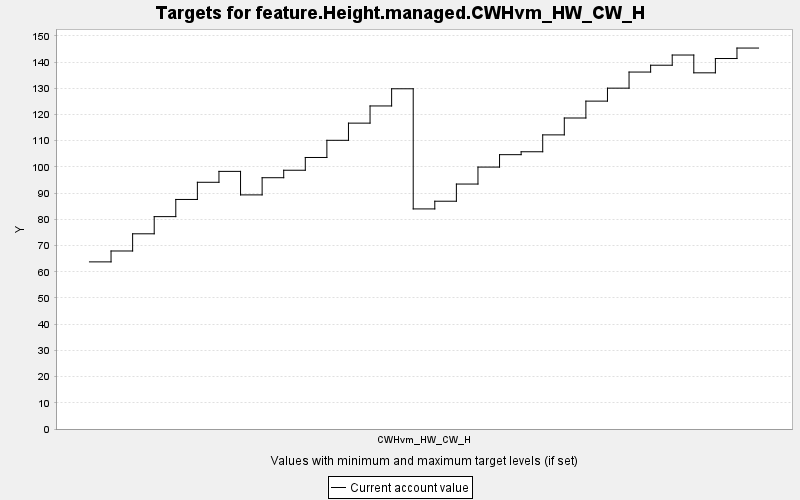

The data file committed next to this chart (first rows):
TARGET, PERIOD, YEAR, PERIODWIDTH, MINIMUM, MAXIMUM, MINWEIGHT, MAXWEIGHT, CURRENT, SUMMARY
feature.Height.managed.CWHvm_HW_CW_H, 0, 0, 10.0, 0.0, 10000, 1.0, 1.0, 63.77, 0.0
feature.Height.managed.CWHvm_HW_CW_H, 1, 10, 10.0, 0.0, 10000, 1.0, 1.0, 67.93, 0.0
feature.Height.managed.CWHvm_HW_CW_H, 2, 20, 10.0, 0.0, 10000, 1.0, 1.0, 74.49, 0.0
feature.Height.managed.CWHvm_HW_CW_H, 3, 30, 10.0, 0.0, 10000, 1.0, 1.0, 81.04, 0.0
feature.Height.managed.CWHvm_HW_CW_H, 4, 40, 10.0, 0.0, 10000, 1.0, 1.0, 87.59, 0.0
feature.Height.managed.CWHvm_HW_CW_H, 5, 50, 10.0, 0.0, 10000, 1.0, 1.0, 94.15, 0.0
feature.Height.managed.CWHvm_HW_CW_H, 6, 60, 10.0, 0.0, 10000, 1.0, 1.0, 98.31, 0.0
feature.Height.managed.CWHvm_HW_CW_H, 7, 70, 10.0, 0.0, 10000, 1.0, 1.0, 89.33, 0.0
feature.Height.managed.CWHvm_HW_CW_H, 8, 80, 10.0, 0.0, 10000, 1.0, 1.0, 95.89, 0.0
feature.Height.managed.CWHvm_HW_CW_H, 9, 90, 10.0, 0.0, 10000, 1.0, 1.0, 98.74, 0.0
feature.Height.managed.CWHvm_HW_CW_H, 10, 100, 10.0, 0.0, 10000, 1.0, 1.0, 103.6, 0.0
feature.Height.managed.CWHvm_HW_CW_H, 11, 110, 10.0, 0.0, 10000, 1.0, 1.0, 110.2, 0.0
feature.Height.managed.CWHvm_HW_CW_H, 12, 120, 10.0, 0.0, 10000, 1.0, 1.0, 116.7, 0.0
feature.Height.managed.CWHvm_HW_CW_H, 13, 130, 10.0, 0.0, 10000, 1.0, 1.0, 123.3, 0.0
feature.Height.managed.CWHvm_HW_CW_H, 14, 140, 10.0, 0.0, 10000, 1.0, 1.0, 129.8, 0.0
feature.Height.managed.CWHvm_HW_CW_H, 15, 150, 10.0, 0.0, 10000, 1.0, 1.0, 83.98, 0.0
feature.Height.managed.CWHvm_HW_CW_H, 16, 160, 10.0, 0.0, 10000, 1.0, 1.0, 86.92, 0.0
feature.Height.managed.CWHvm_HW_CW_H, 17, 170, 10.0, 0.0, 10000, 1.0, 1.0, 93.47, 0.0
feature.Height.managed.CWHvm_HW_CW_H, 18, 180, 10.0, 0.0, 10000, 1.0, 1.0, 99.95, 0.0
feature.Height.managed.CWHvm_HW_CW_H, 19, 190, 10.0, 0.0, 10000, 1.0, 1.0, 104.7, 0.0
feature.Height.managed.CWHvm_HW_CW_H, 20, 200, 10.0, 0.0, 10000, 1.0, 1.0, 105.8, 0.0
feature.Height.managed.CWHvm_HW_CW_H, 21, 210, 10.0, 0.0, 10000, 1.0, 1.0, 112.2, 0.0
feature.Height.managed.CWHvm_HW_CW_H, 22, 220, 10.0, 0.0, 10000, 1.0, 1.0, 118.7, 0.0
feature.Height.managed.CWHvm_HW_CW_H, 23, 230, 10.0, 0.0, 10000, 1.0, 1.0, 125.1, 0.0
feature.Height.managed.CWHvm_HW_CW_H, 24, 240, 10.0, 0.0, 10000, 1.0, 1.0, 130.1, 0.0
feature.Height.managed.CWHvm_HW_CW_H, 25, 250, 10.0, 0.0, 10000, 1.0, 1.0, 136.2, 0.0
feature.Height.managed.CWHvm_HW_CW_H, 26, 260, 10.0, 0.0, 10000, 1.0, 1.0, 138.8, 0.0
feature.Height.managed.CWHvm_HW_CW_H, 27, 270, 10.0, 0.0, 10000, 1.0, 1.0, 142.7, 0.0
feature.Height.managed.CWHvm_HW_CW_H, 28, 280, 10.0, 0.0, 10000, 1.0, 1.0, 135.9, 0.0
feature.Height.managed.CWHvm_HW_CW_H, 29, 290, 10.0, 0.0, 10000, 1.0, 1.0, 141.4, 0.0
feature.Height.managed.CWHvm_HW_CW_H, 30, 300, 10.0, 0.0, 10000, 1.0, 1.0, 145.4, 0.0
